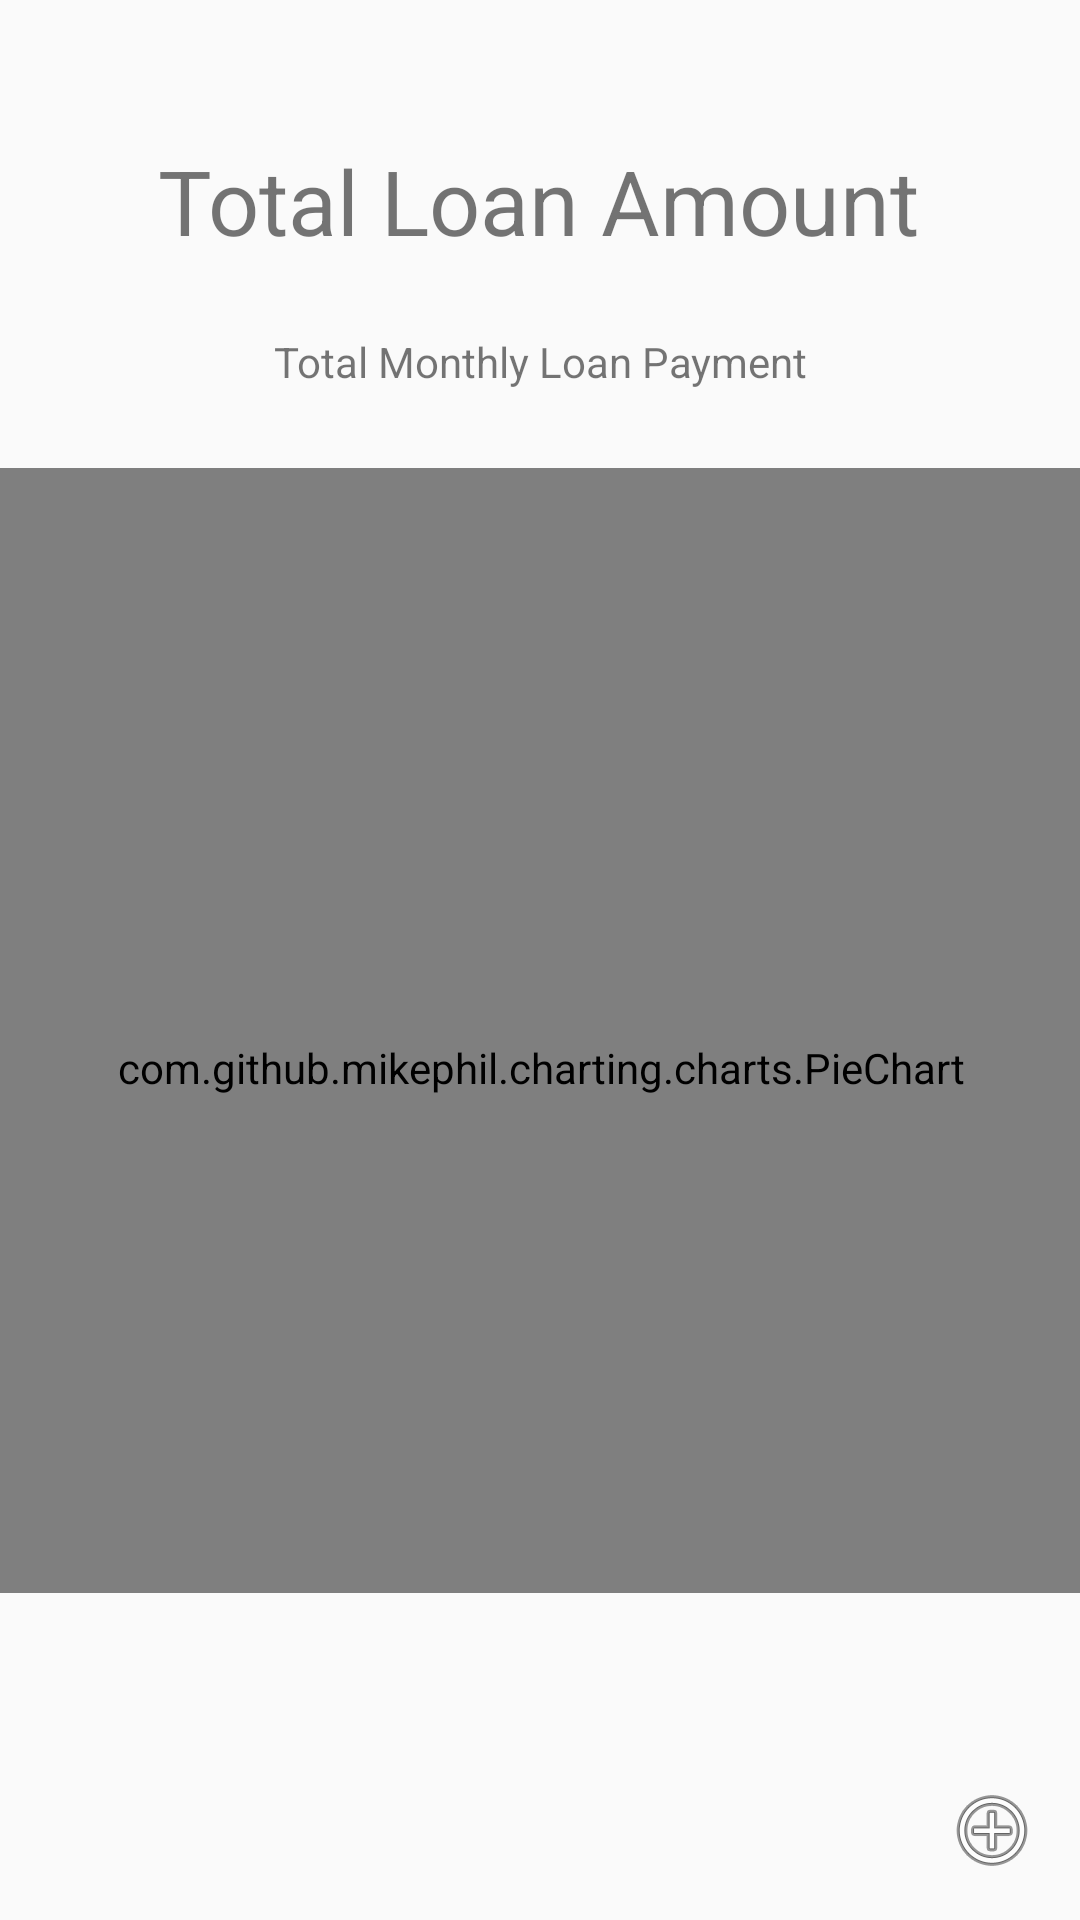

Here is an Android app screen rendered from its layout file. Give the layout XML and the strings, colors and styles it references.
<!-- AndroidManifest.xml: application theme Theme.StudentNest -->
<!-- res/layout/fragment_main_page.xml -->
<?xml version="1.0" encoding="utf-8"?>
<androidx.constraintlayout.widget.ConstraintLayout xmlns:android="http://schemas.android.com/apk/res/android"
    xmlns:app="http://schemas.android.com/apk/res-auto"
    xmlns:tools="http://schemas.android.com/tools"
    android:layout_width="match_parent"
    android:layout_height="match_parent"
    tools:context=".mainPageFragment">

    <TextView
        android:id="@+id/TotalLoanAmountTextView"
        android:layout_width="wrap_content"
        android:layout_height="wrap_content"
        android:text="@string/main_totalLoanAmount"
        android:textAlignment="center"
        android:textSize="30sp"
        app:layout_constraintBottom_toBottomOf="parent"
        app:layout_constraintEnd_toEndOf="parent"
        app:layout_constraintHorizontal_bias="0.496"
        app:layout_constraintStart_toStartOf="parent"
        app:layout_constraintTop_toTopOf="parent"
        app:layout_constraintVertical_bias="0.078" />

    <TextView
        android:id="@+id/MonthlyLoanPaymentTextView"
        android:layout_width="wrap_content"
        android:layout_height="wrap_content"
        android:text="@string/main_monthlyLoanPayment"
        android:textAlignment="center"
        android:padding="10dp"
        app:layout_constraintBottom_toBottomOf="parent"
        app:layout_constraintEnd_toEndOf="parent"
        app:layout_constraintStart_toStartOf="parent"
        app:layout_constraintTop_toBottomOf="@+id/TotalLoanAmountTextView"
        app:layout_constraintVertical_bias="0.027" />

    <ImageButton
        android:id="@+id/AddLoanImageButton"
        android:layout_width="48dp"
        android:layout_height="48dp"
        android:background="?attr/selectableItemBackgroundBorderless"
        android:contentDescription="@string/main_addLoanButtonDescription"
        android:src="@android:drawable/ic_menu_add"
        app:layout_constraintBottom_toBottomOf="parent"
        app:layout_constraintEnd_toEndOf="parent"
        app:layout_constraintHorizontal_bias="0.983"
        app:layout_constraintStart_toStartOf="parent"
        app:layout_constraintTop_toTopOf="parent"
        app:layout_constraintVertical_bias="0.99" />

    <LinearLayout
        android:id="@+id/chartLayout"
        android:layout_width="408dp"
        android:layout_height="391dp"
        android:orientation="vertical"
        app:layout_constraintEnd_toEndOf="parent"
        app:layout_constraintStart_toStartOf="parent"
        app:layout_constraintTop_toBottomOf="@id/MonthlyLoanPaymentTextView"
        tools:context=".MainActivity">

        <com.github.mikephil.charting.charts.PieChart
            android:id="@+id/loanPieChart"
            android:layout_width="match_parent"
            android:layout_height="400dp"
            android:layout_margin="16dp" />
    </LinearLayout>

    <ScrollView
        android:id="@+id/scrollView"
        android:layout_width="0dp"
        android:layout_height="0dp"
        android:padding="5dp"
        app:layout_constraintTop_toBottomOf="@id/chartLayout"
        app:layout_constraintBottom_toTopOf="@id/AddLoanImageButton"
        app:layout_constraintEnd_toEndOf="parent"
        app:layout_constraintHorizontal_bias="0.492"
        app:layout_constraintStart_toStartOf="parent"
        app:layout_constraintVertical_bias="0.446">

        <LinearLayout
            android:layout_width="match_parent"
            android:layout_height="wrap_content"
            android:orientation="vertical">

            <androidx.recyclerview.widget.RecyclerView
                android:id="@+id/loanRecyclerView"
                android:layout_width="match_parent"
                android:layout_height="wrap_content" />
        </LinearLayout>
    </ScrollView>

</androidx.constraintlayout.widget.ConstraintLayout>
<!-- resources referenced by this layout -->
<resources>
  <string name="main_addLoanButtonDescription">add loan</string>
  <string name="main_monthlyLoanPayment">Total Monthly Loan Payment</string>
  <string name="main_totalLoanAmount">Total Loan Amount</string>
  <style name="Theme.StudentNest" parent="Base.Theme.StudentNest" />
  <style name="Base.Theme.StudentNest" parent="Theme.AppCompat.Light.NoActionBar">
          
          
      </style>
</resources>
